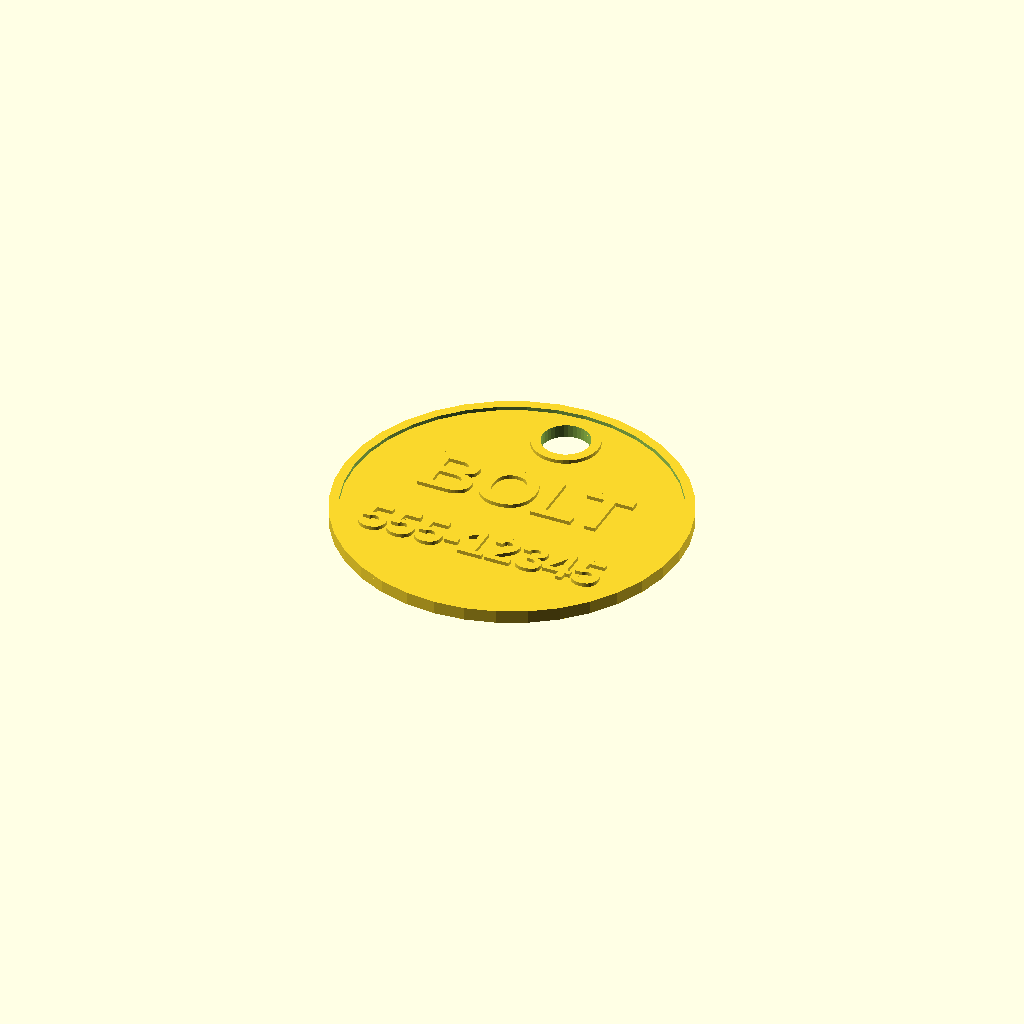
Cell 1: rendered with the file's own defaults.
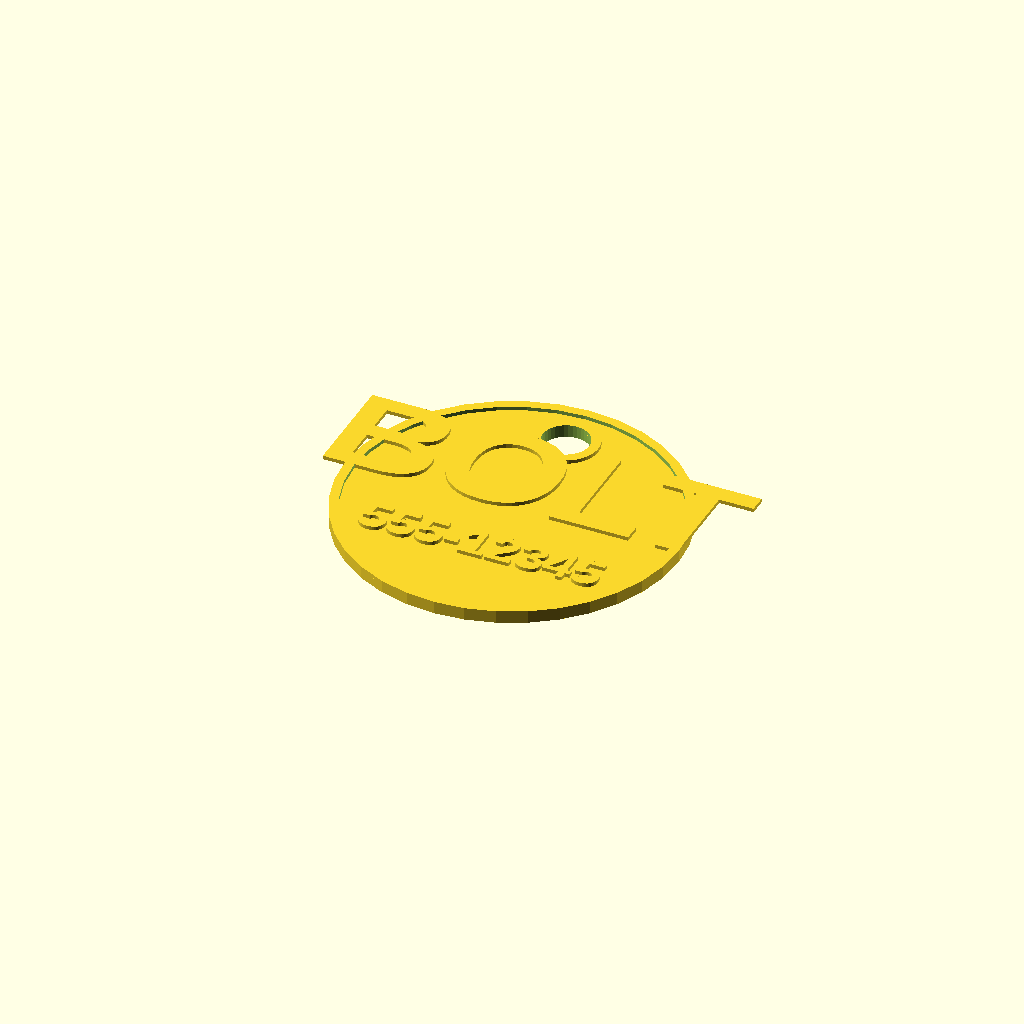
Cell 2 — line_1_size set to 12, the other parameters unchanged.
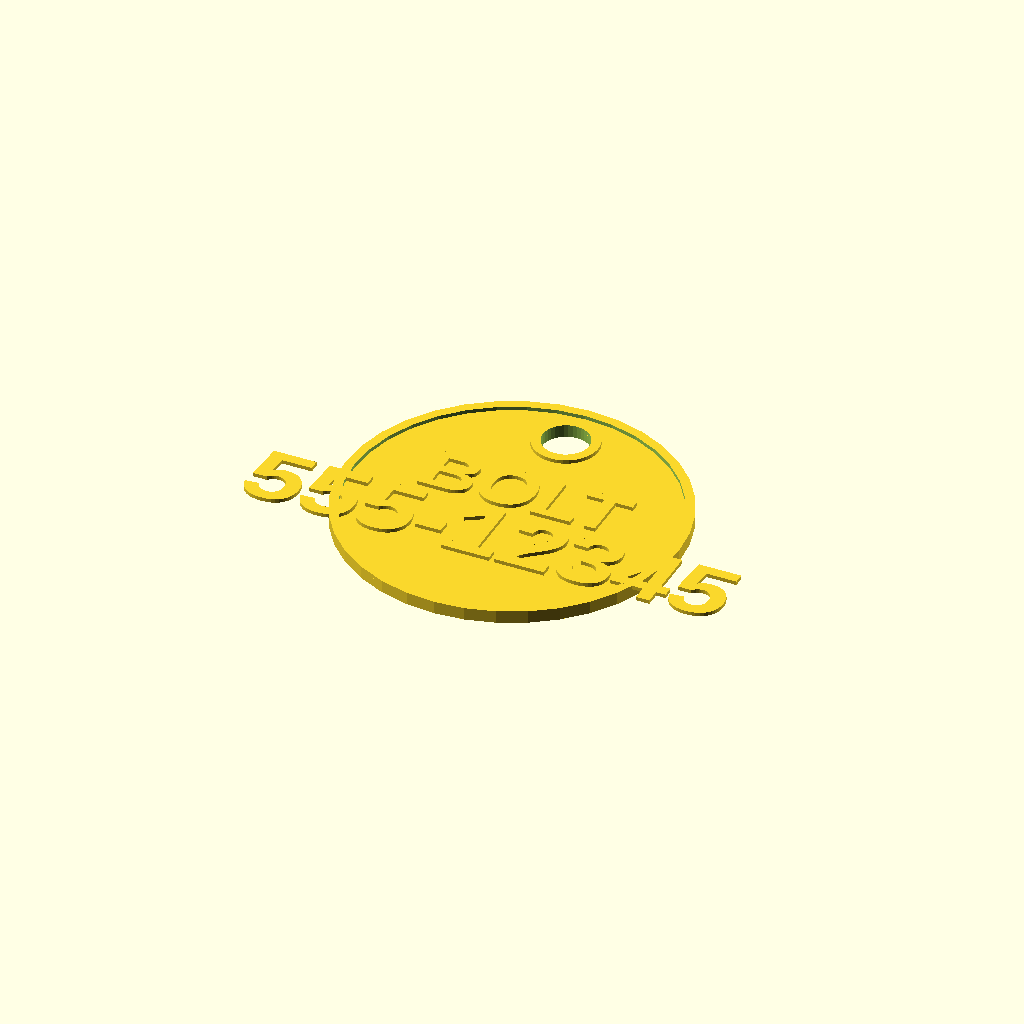
Cell 3: line_2_size = 8 (everything else at default).
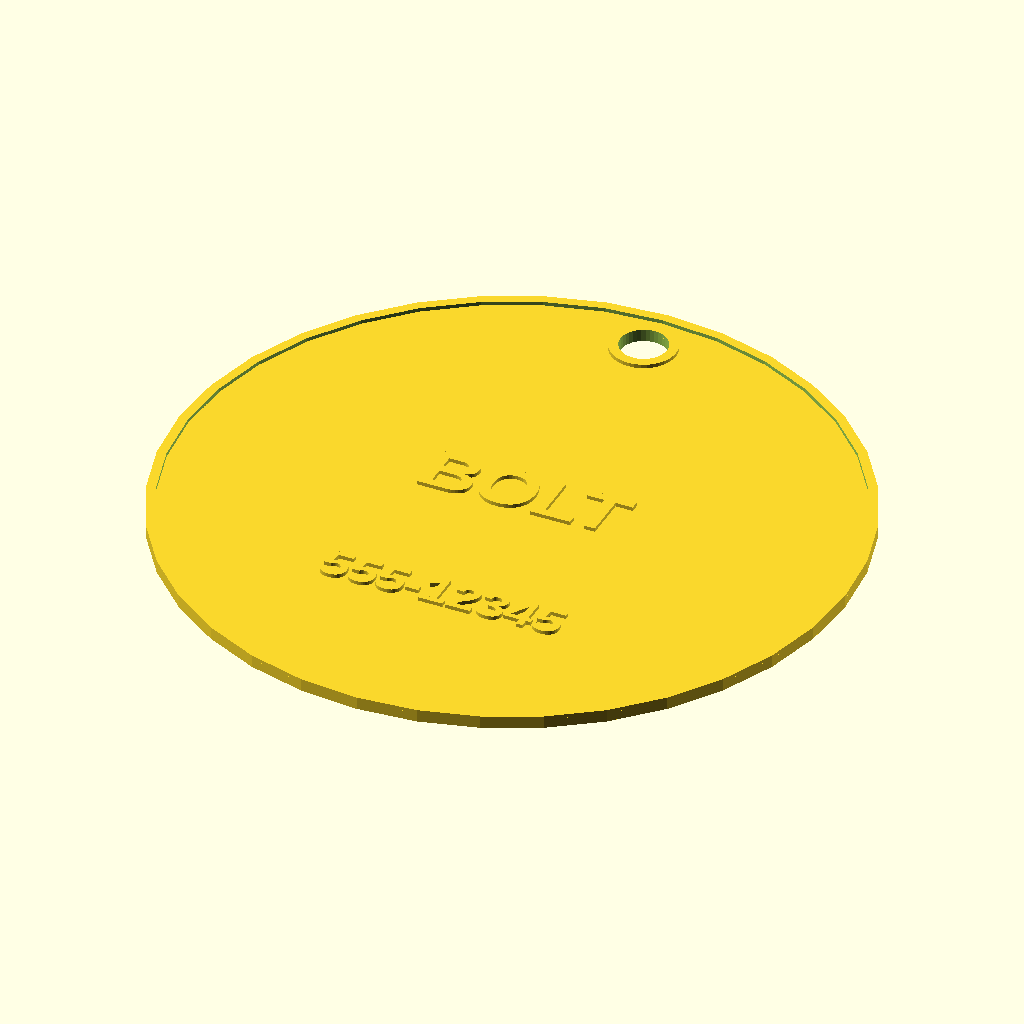
Cell 4 — total_diameter set to 72, the other parameters unchanged.
One fixed orthographic camera (rotation 55°, 0°, 25°; colour scheme Cornfield) for every cell.
OpenSCAD source file scadFiles/1796286/2803431.scad:
/******************************************************************************

**  DOG TAG GENERATOR version 1.1.0 (2016-09-28)                             **

**  Copyright (c) Michal A. Valášek - Altairis, 2016                         **

******************************************************************************/ 



/* [Text] */

// pet name

line_1_text = "BOLT";

// try 2-6, decimals allowed

line_1_size = 6;

// phone number

line_2_text = "555-12345";

// try 2-6, decimals allowed

line_2_size = 4;

// ISO language code (en, de, it, fr, es...) may help with non-standard characters

text_language = "cs";



/* [Appearance] */

// (mm)

total_diameter = 36;

// (mm)

hole_diameter = 5;

// from side to side (mm)

hole_distance = 3;

// (mm)

border_width = 1;



/* [Print Settings] */

number_of_text_layers = 2; 

number_of_base_layers = 5;

// (mm)

first_layer_height = 0.15;

// (mm) 

normal_layer_height = 0.2; 



/* [Hidden] */

total_radius = total_diameter / 2;                                                      // computed overall radius

hole_radius = hole_diameter / 2;                                                        // computed hole radius

text_height = normal_layer_height * number_of_text_layers;                              // text and rim extrusion height

plate_height = (number_of_base_layers - 1) * normal_layer_height + first_layer_height;  // base plate height in mm

$fn = 36;                                                                               // default number of fragments



// Border

if(border_width > 0){

    translate([0, 0, plate_height + text_height / 2] ) { 

        difference() {

            cylinder(h = text_height, r = total_radius, center = true);

            cylinder(h = text_height + 1, r = total_radius - border_width, center = true);

        }

        translate([0, total_radius - hole_distance - hole_radius, 0]) {

            difference() {

                cylinder(h = text_height, r = hole_radius + border_width, center = true);

                cylinder(h = text_height + 1, r = hole_radius, center = true);

            }

        }

    }

}



// Text

translate([0, 0, plate_height]) {

    // Name (text line 1)

    linear_extrude(height = text_height) text(text = line_1_text, size = line_1_size, font = "Arial:style=Bold", halign = "center", valign = "baseline", language = text_language);



    // Phone number (text line 2)

    translate([0, - total_radius / 2, 0]) linear_extrude(height = text_height) text(text = line_2_text, size = line_2_size, font = "Arial:style=Bold", halign = "center", valign = "bottom", language = text_language);

}



// Base plate with hole

translate([0, 0, plate_height / 2]) {

    difference() {

        cylinder(h = plate_height, r = total_radius, center = true);

        translate([0, total_radius - hole_distance - hole_radius, 0]) cylinder(h = plate_height + 1, r = hole_radius, center = true);

    }

}
Customizer parameters (derived from the source; name, type, default, range or options):
line_1_text: string, default "BOLT"
line_1_size: number, default 6
line_2_text: string, default "555-12345"
line_2_size: number, default 4
text_language: string, default "cs"
total_diameter: number, default 36
hole_diameter: number, default 5
hole_distance: number, default 3
border_width: number, default 1
number_of_text_layers: number, default 2
number_of_base_layers: number, default 5
first_layer_height: number, default 0.15
normal_layer_height: number, default 0.2
